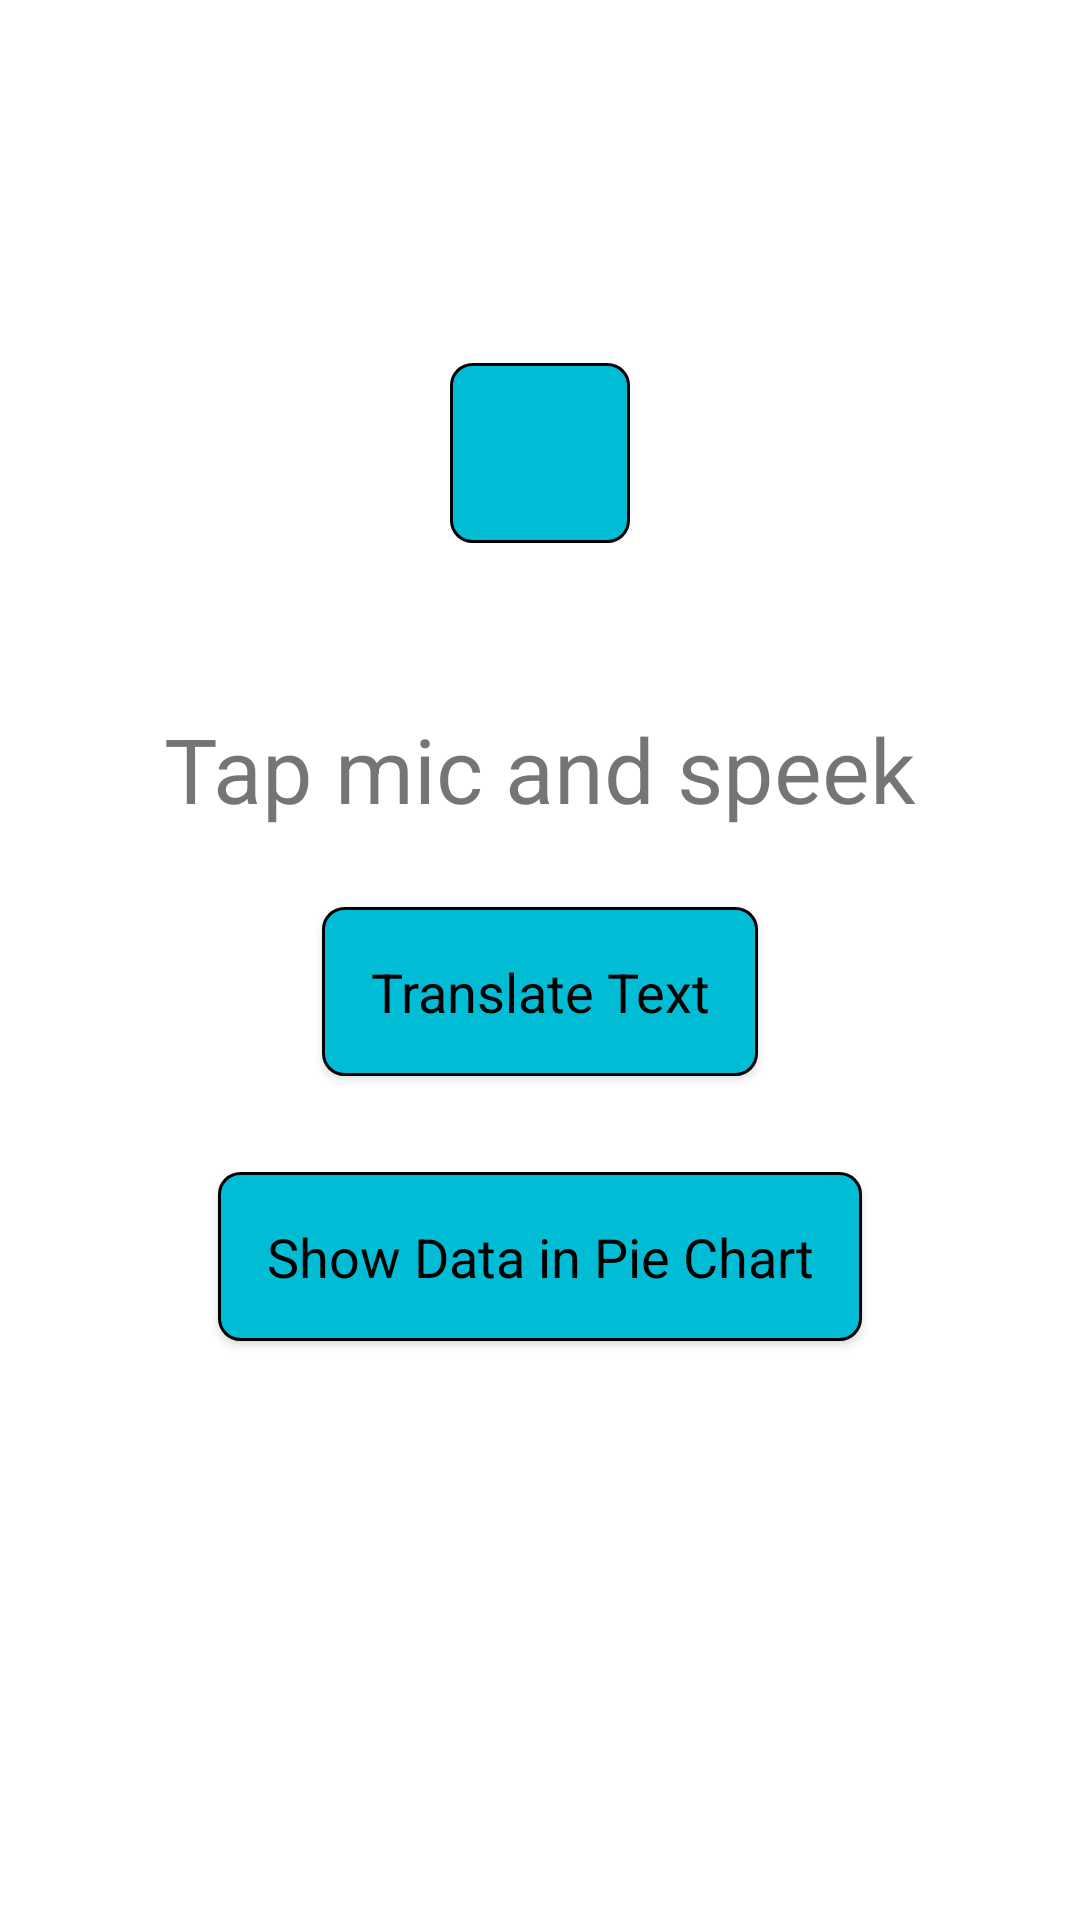

Produce the Android XML layout that renders to this screen, including the resource entries it uses.
<!-- AndroidManifest.xml: application theme Theme.MyCurrentLocation -->
<!-- res/layout/activity_voice_recognization.xml -->
<?xml version="1.0" encoding="utf-8"?>
<androidx.constraintlayout.widget.ConstraintLayout xmlns:android="http://schemas.android.com/apk/res/android"
    xmlns:app="http://schemas.android.com/apk/res-auto"
    xmlns:tools="http://schemas.android.com/tools"
    android:layout_width="match_parent"
    android:layout_height="match_parent"
    tools:context=".Activities.VoiceRecognizationActivity">

    <LinearLayout
        android:layout_width="wrap_content"
        android:layout_height="wrap_content"
        android:gravity="center"
        android:orientation="vertical"
        app:layout_constraintBottom_toBottomOf="parent"
        app:layout_constraintLeft_toLeftOf="parent"
        app:layout_constraintRight_toRightOf="parent"
        app:layout_constraintTop_toTopOf="parent">

        <ImageView
            android:id="@+id/iv_mic"
            android:layout_width="60dp"
            android:layout_height="60dp"
            android:layout_gravity="center"
            android:background="@drawable/vc_rec_bg"
            android:src="@drawable/ic_mic" />

        <TextView
            android:id="@+id/tv_speech_to_text"
            android:layout_width="wrap_content"
            android:layout_height="wrap_content"
            android:layout_gravity="center"
            android:layout_marginTop="45dp"
            android:gravity="center"
            android:padding="10dp"
            android:text="Tap mic and speek"
            android:textSize="30sp" />

        <androidx.appcompat.widget.AppCompatButton
            android:id="@+id/translate_Btn"
            android:layout_width="wrap_content"
            android:layout_height="wrap_content"
            android:layout_gravity="center"
            android:layout_margin="16dp"
            android:background="@drawable/vc_rec_bg"
            android:gravity="center"
            android:padding="16dp"
            android:text="Translate Text"
            android:textAlignment="center"
            android:textAppearance="?android:attr/textAppearanceMedium"
            android:textColor="@color/black"
            android:visibility="visible" />

        <androidx.appcompat.widget.AppCompatButton
            android:id="@+id/showPieChart_Btn"
            android:layout_width="wrap_content"
            android:layout_height="wrap_content"
            android:layout_gravity="center"
            android:layout_margin="16dp"
            android:background="@drawable/vc_rec_bg"
            android:gravity="center"
            android:padding="16dp"
            android:text="Show Data in Pie Chart"
            android:textAlignment="center"
            android:textAppearance="?android:attr/textAppearanceMedium"
            android:textColor="@color/black"
            android:visibility="visible" />

        <TextView
            android:id="@+id/translatedLanguage_tv"
            android:layout_width="wrap_content"
            android:layout_height="wrap_content"
            android:layout_gravity="center"
            android:layout_margin="8dp"
            android:gravity="center_horizontal"
            android:text=""
            android:textAlignment="center"
            android:textSize="30sp"
            android:visibility="visible" />

    </LinearLayout>
</androidx.constraintlayout.widget.ConstraintLayout>
<!-- resources referenced by this layout -->
<resources>
  <color name="black">#FF000000</color>
  <!-- drawable vc_rec_bg (drawable) -->
  <?xml version="1.0" encoding="utf-8"?>
  <shape xmlns:android="http://schemas.android.com/apk/res/android">
      <solid android:color="@color/purple_300" />
      <stroke
          android:width="1dp"
          android:color="#ff000000" />
  
      <padding
          android:bottom="1dp"
          android:left="1dp"
          android:right="1dp"
          android:top="1dp" />
  
      <corners
          android:bottomLeftRadius="7dp"
          android:bottomRightRadius="7dp"
          android:topLeftRadius="7dp"
          android:topRightRadius="7dp" />
  
  </shape>
  <style name="Theme.MyCurrentLocation" parent="Theme.MaterialComponents.DayNight.NoActionBar">
          
          <item name="colorPrimary">@color/purple_500</item>
          <item name="colorPrimaryVariant">@color/purple_700</item>
          <item name="colorOnPrimary">@color/white</item>
          
          <item name="colorSecondary">@color/teal_200</item>
          <item name="colorSecondaryVariant">@color/teal_700</item>
          <item name="colorOnSecondary">@color/black</item>
          
          <item name="android:statusBarColor" tools:targetApi="l">?attr/colorPrimaryVariant</item>
          
      </style>
  <color name="purple_300">#00BCD4</color>
  <color name="purple_500">#FF6200EE</color>
  <color name="purple_700">#FF3700B3</color>
  <color name="white">#FFFFFFFF</color>
  <color name="teal_200">#FF03DAC5</color>
  <color name="teal_700">#FF018786</color>
</resources>
